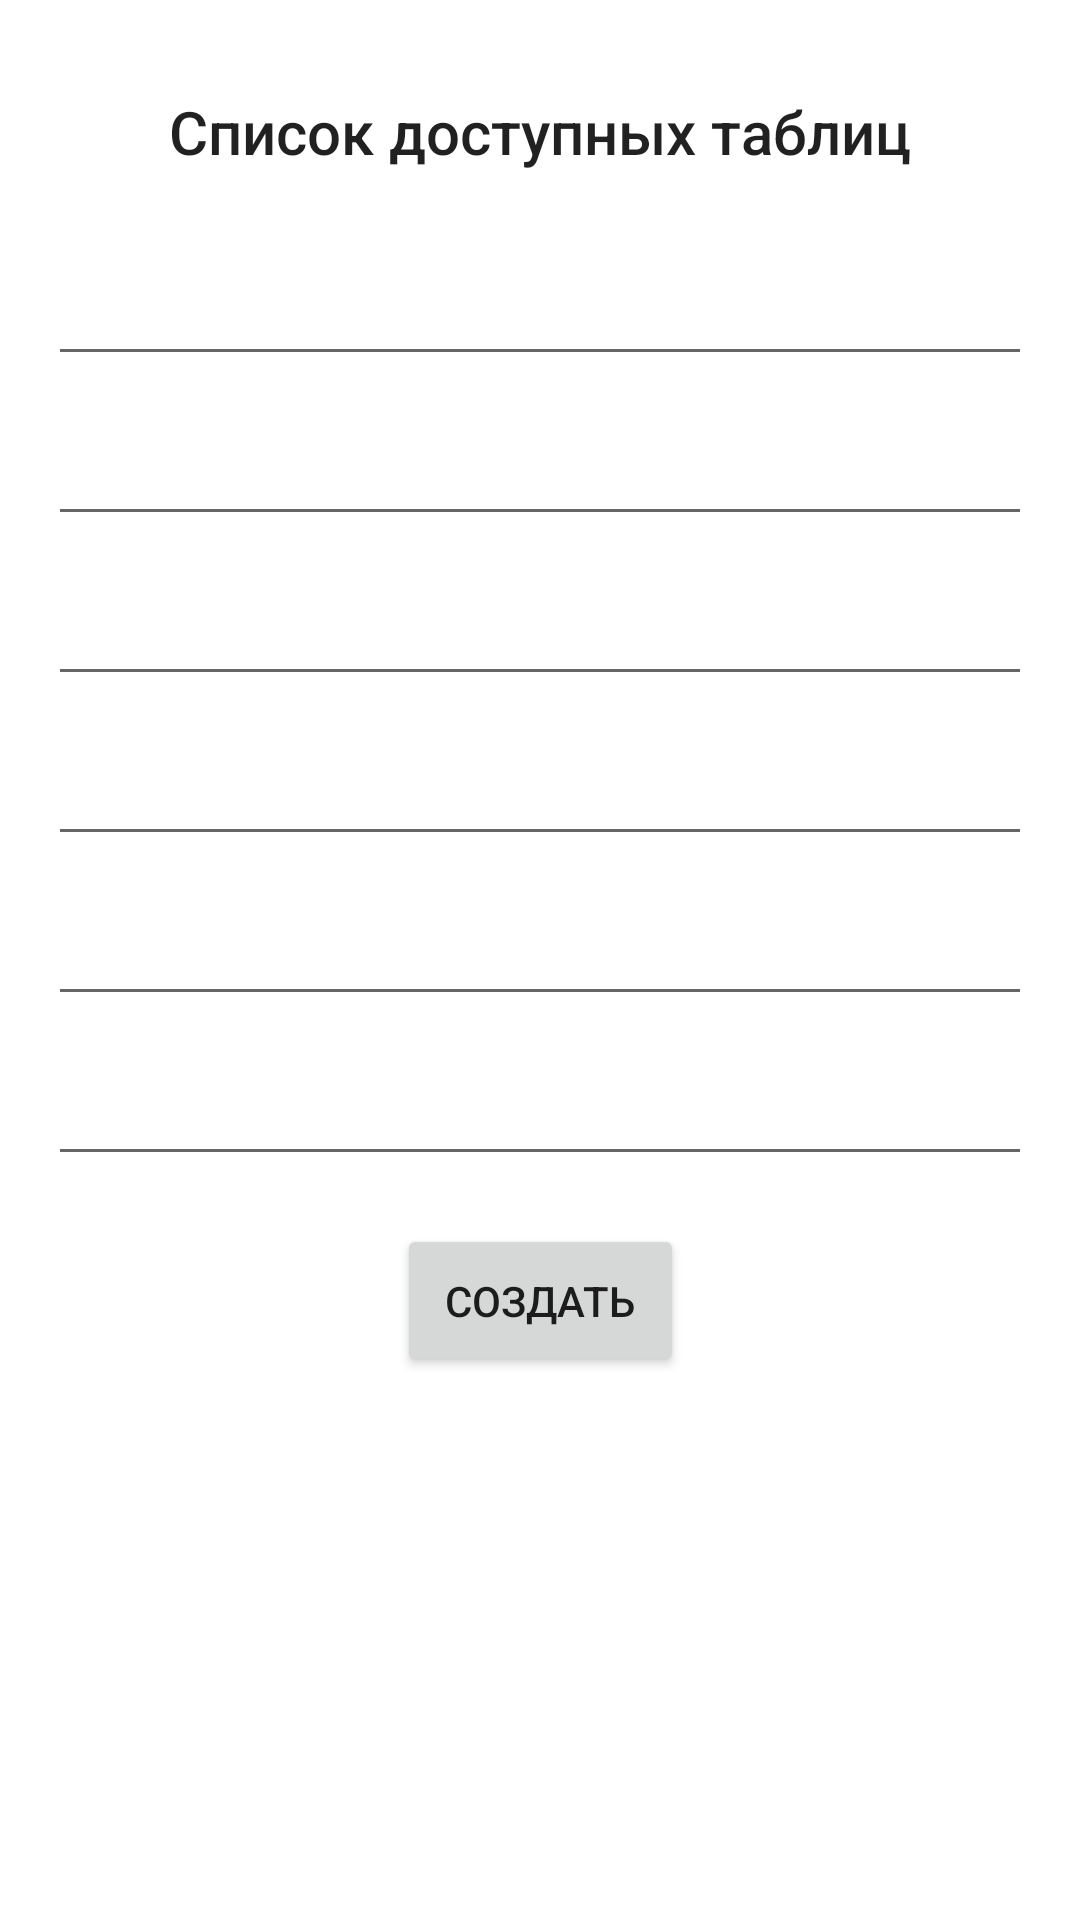

Here is an Android app screen rendered from its layout file. Give the layout XML and the strings, colors and styles it references.
<!-- AndroidManifest.xml: application theme Theme.CarWorkshopBd -->
<!-- res/layout/fragment_insert.xml -->
<?xml version="1.0" encoding="utf-8"?>
<androidx.constraintlayout.widget.ConstraintLayout xmlns:android="http://schemas.android.com/apk/res/android"
    android:layout_width="match_parent"
    android:layout_height="match_parent"
    xmlns:tools="http://schemas.android.com/tools"
    android:padding="16dp"
    xmlns:app="http://schemas.android.com/apk/res-auto">

    <androidx.appcompat.widget.Toolbar
        android:id="@+id/toolbar"
        android:layout_width="match_parent"
        android:layout_height="wrap_content"
        app:layout_constraintTop_toTopOf="parent"
        app:layout_constraintStart_toStartOf="parent"
        app:layout_constraintEnd_toEndOf="parent">

        <TextView
            android:id="@+id/tvDescription"
            android:layout_width="wrap_content"
            android:layout_height="wrap_content"
            android:layout_gravity="center"
            style="@style/TextAppearance.AppCompat.Title"
            android:text="@string/tables_menu_title" />

    </androidx.appcompat.widget.Toolbar>

    <androidx.core.widget.NestedScrollView
        android:layout_width="0dp"
        android:layout_height="0dp"
        app:layout_constraintTop_toBottomOf="@id/toolbar"
        app:layout_constraintEnd_toEndOf="parent"
        app:layout_constraintStart_toStartOf="parent"
        app:layout_constraintBottom_toBottomOf="parent">

        <androidx.constraintlayout.widget.ConstraintLayout
            android:layout_width="match_parent"
            android:layout_height="match_parent">

            <EditText
                android:id="@+id/etFirst"
                android:layout_width="0dp"
                android:layout_height="wrap_content"
                tools:text="первый текст"
                android:layout_marginTop="12dp"
                app:layout_constraintTop_toTopOf="parent"
                app:layout_constraintStart_toStartOf="parent"
                app:layout_constraintEnd_toEndOf="parent" />

            <EditText
                android:id="@+id/etSecond"
                android:layout_width="0dp"
                android:layout_height="wrap_content"
                android:layout_marginTop="12dp"
                tools:text="второй текст"
                app:layout_constraintTop_toBottomOf="@id/etFirst"
                app:layout_constraintStart_toStartOf="@id/etFirst"
                app:layout_constraintEnd_toEndOf="@id/etFirst" />

            <EditText
                android:id="@+id/etThird"
                android:layout_width="0dp"
                android:layout_height="wrap_content"
                android:layout_marginTop="12dp"
                tools:text="третий текст"
                app:layout_constraintTop_toBottomOf="@id/etSecond"
                app:layout_constraintStart_toStartOf="@id/etSecond"
                app:layout_constraintEnd_toEndOf="@id/etSecond" />

            <EditText
                android:id="@+id/etFourth"
                android:layout_width="0dp"
                android:layout_height="wrap_content"
                android:layout_marginTop="12dp"
                tools:text="четвертый текст"
                app:layout_constraintTop_toBottomOf="@id/etThird"
                app:layout_constraintStart_toStartOf="@id/etThird"
                app:layout_constraintEnd_toEndOf="@id/etThird" />

            <EditText
                android:id="@+id/etFifth"
                android:layout_width="0dp"
                android:layout_height="wrap_content"
                android:layout_marginTop="12dp"
                tools:text="пятый текст"
                app:layout_constraintTop_toBottomOf="@id/etFourth"
                app:layout_constraintStart_toStartOf="@id/etFourth"
                app:layout_constraintEnd_toEndOf="@id/etFourth" />

            <EditText
                android:id="@+id/etSixth"
                android:layout_width="0dp"
                android:layout_height="wrap_content"
                android:layout_marginTop="12dp"
                tools:text="шестой текст"
                app:layout_constraintTop_toBottomOf="@id/etFifth"
                app:layout_constraintStart_toStartOf="@id/etFifth"
                app:layout_constraintEnd_toEndOf="@id/etFifth" />

            <Button
                android:id="@+id/btnSubmit"
                android:text="@string/create_btn_title"
                android:layout_width="wrap_content"
                android:layout_height="wrap_content"
                android:layout_marginVertical="16dp"
                android:padding="16dp"
                app:layout_constraintTop_toBottomOf="@id/etSixth"
                app:layout_constraintStart_toStartOf="parent"
                app:layout_constraintEnd_toEndOf="parent"
                app:layout_constraintBottom_toBottomOf="parent" />

        </androidx.constraintlayout.widget.ConstraintLayout>

    </androidx.core.widget.NestedScrollView>

</androidx.constraintlayout.widget.ConstraintLayout>
<!-- resources referenced by this layout -->
<resources>
  <string name="create_btn_title">Создать</string>
  <string name="tables_menu_title">Список доступных таблиц</string>
  <style name="Theme.CarWorkshopBd" parent="Theme.MaterialComponents.DayNight.NoActionBar">
          
          <item name="colorPrimary">@color/purple_500</item>
          <item name="colorPrimaryVariant">@color/purple_700</item>
          <item name="colorOnPrimary">@color/white</item>
          
          <item name="colorSecondary">@color/teal_200</item>
          <item name="colorSecondaryVariant">@color/teal_700</item>
          <item name="colorOnSecondary">@color/black</item>
          
          <item name="android:statusBarColor" tools:targetApi="l">?attr/colorPrimaryVariant</item>
          
      </style>
  <!-- not gathered from this repository: default colours our renderer supplied (Android Studio template values) -->
  <color name="purple_500">#FF6200EE</color>
  <color name="purple_700">#FF3700B3</color>
  <color name="teal_200">#FF03DAC5</color>
  <color name="teal_700">#FF018786</color>
  <color name="black">#FF000000</color>
  <color name="white">#FFFFFFFF</color>
</resources>
